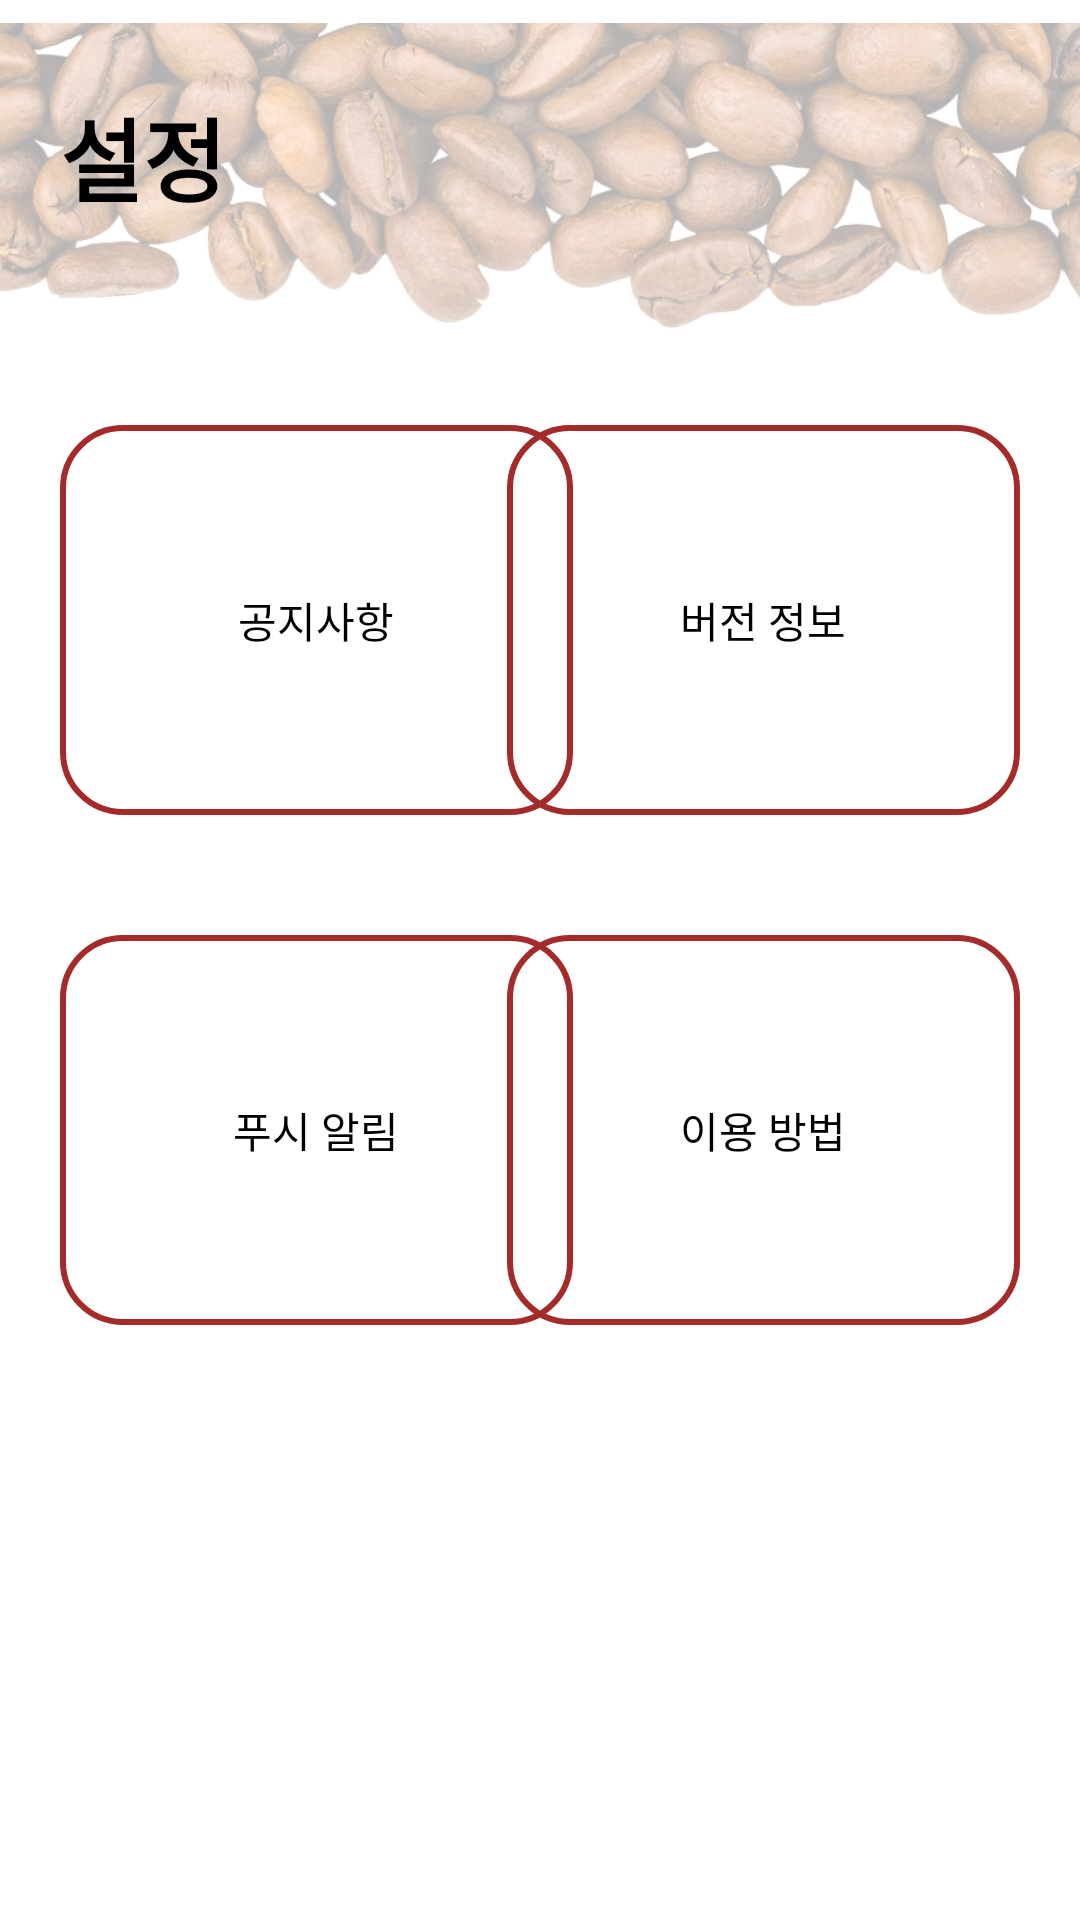

Produce the Android XML layout that renders to this screen, including the resource entries it uses.
<!-- AndroidManifest.xml: application theme Theme.CaffeineCalculator -->
<!-- res/layout/fragment_setting.xml -->
<?xml version="1.0" encoding="utf-8"?>
<androidx.constraintlayout.widget.ConstraintLayout xmlns:android="http://schemas.android.com/apk/res/android"
    xmlns:tools="http://schemas.android.com/tools"
    xmlns:app="http://schemas.android.com/apk/res-auto"
    android:layout_width="match_parent"
    android:layout_height="match_parent"
    android:orientation="vertical"
    tools:context=".SettingFragment">

    <ImageView
        android:layout_width="match_parent"
        android:layout_height="119dp"
        android:src="@drawable/coffeebin1"
        android:alpha="0.3"/>

    <TextView
        android:id="@+id/title"
        android:layout_width="wrap_content"
        android:layout_height="wrap_content"
        android:text="설정"
        android:textColor="@color/black"
        android:textSize="30sp"
        android:textStyle="bold"
        app:layout_constraintTop_toTopOf="parent"
        app:layout_constraintStart_toStartOf="@id/notify"
        android:layout_marginTop="30dp"/>

    <androidx.appcompat.widget.AppCompatButton
        android:id="@+id/notify"
        android:layout_width="171dp"
        android:layout_height="130dp"
        android:layout_marginTop="68dp"
        android:layout_marginStart="20dp"
        android:text="공지사항"
        android:textColor="@color/black"
        android:background="@drawable/brownradius"
        app:layout_constraintTop_toBottomOf="@+id/title"
        app:layout_constraintStart_toStartOf="parent"/>

    <androidx.appcompat.widget.AppCompatButton
        android:id="@+id/version"
        android:layout_width="171dp"
        android:layout_height="130dp"
        android:layout_marginTop="68dp"
        android:layout_marginEnd="20dp"
        android:text="버전 정보"
        android:textColor="@color/black"
        android:background="@drawable/brownradius"
        app:layout_constraintTop_toBottomOf="@+id/title"
        app:layout_constraintEnd_toEndOf="parent"/>

    <androidx.appcompat.widget.AppCompatButton
        android:id="@+id/popup"
        android:layout_width="171dp"
        android:layout_height="130dp"
        android:layout_marginTop="40dp"
        android:layout_marginStart="20dp"
        android:text="푸시 알림"
        android:textColor="@color/black"
        android:background="@drawable/brownradius"
        app:layout_constraintTop_toBottomOf="@+id/notify"
        app:layout_constraintStart_toStartOf="parent"/>

    <androidx.appcompat.widget.AppCompatButton
        android:id="@+id/use"
        android:layout_width="171dp"
        android:layout_height="130dp"
        android:layout_marginTop="40dp"
        android:layout_marginEnd="20dp"
        android:text="이용 방법"
        android:textColor="@color/black"
        android:background="@drawable/brownradius"
        app:layout_constraintTop_toBottomOf="@+id/version"
        app:layout_constraintEnd_toEndOf="parent"/>

    <ImageView
        android:id="@+id/logo"
        android:layout_width="150dp"
        android:layout_height="150dp"
        android:layout_marginTop="50dp"
        android:src="@drawable/coffeebins"
        app:layout_constraintTop_toBottomOf="@id/use"
        app:layout_constraintStart_toStartOf="parent"
        app:layout_constraintEnd_toEndOf="parent"/>

    <ImageView
        android:layout_width="160dp"
        android:layout_height="40dp"
        android:src="@drawable/title"
        app:layout_constraintTop_toBottomOf="@id/logo"
        app:layout_constraintStart_toStartOf="parent"
        app:layout_constraintEnd_toEndOf="parent"/>

</androidx.constraintlayout.widget.ConstraintLayout>
<!-- resources referenced by this layout -->
<resources>
  <!-- drawable brownradius (drawable) -->
  <?xml version="1.0" encoding="utf-8"?>
  <shape xmlns:android="http://schemas.android.com/apk/res/android"
      android:shape="rectangle">
      <solid android:color="#00ff0000"/>
      <stroke android:width="2dp" android:color="#a52a2a"/>
      <corners android:radius="20dp" />
  </shape>
  <!-- drawable coffeebin1: png bitmap (drawable, 525994 bytes) -->
  <!-- drawable title: png bitmap (drawable-v24, 15294 bytes) -->
  <style name="Theme.CaffeineCalculator" parent="Theme.MaterialComponents.DayNight.NoActionBar">
          
          <item name="colorPrimary">@color/purple_500</item>
          <item name="colorPrimaryVariant">@color/purple_700</item>
          <item name="colorOnPrimary">@color/white</item>
          
          <item name="colorSecondary">@color/teal_200</item>
          <item name="colorSecondaryVariant">@color/teal_700</item>
          <item name="colorOnSecondary">@color/black</item>
          
          <item name="android:statusBarColor">?attr/colorPrimaryVariant</item>
          
      </style>
  <!-- not gathered from this repository: default colours our renderer supplied (Android Studio template values) -->
  <color name="purple_500">#FF6200EE</color>
  <color name="purple_700">#FF3700B3</color>
  <color name="teal_200">#FF03DAC5</color>
  <color name="teal_700">#FF018786</color>
  <color name="black">#FF000000</color>
  <color name="white">#FFFFFFFF</color>
</resources>
